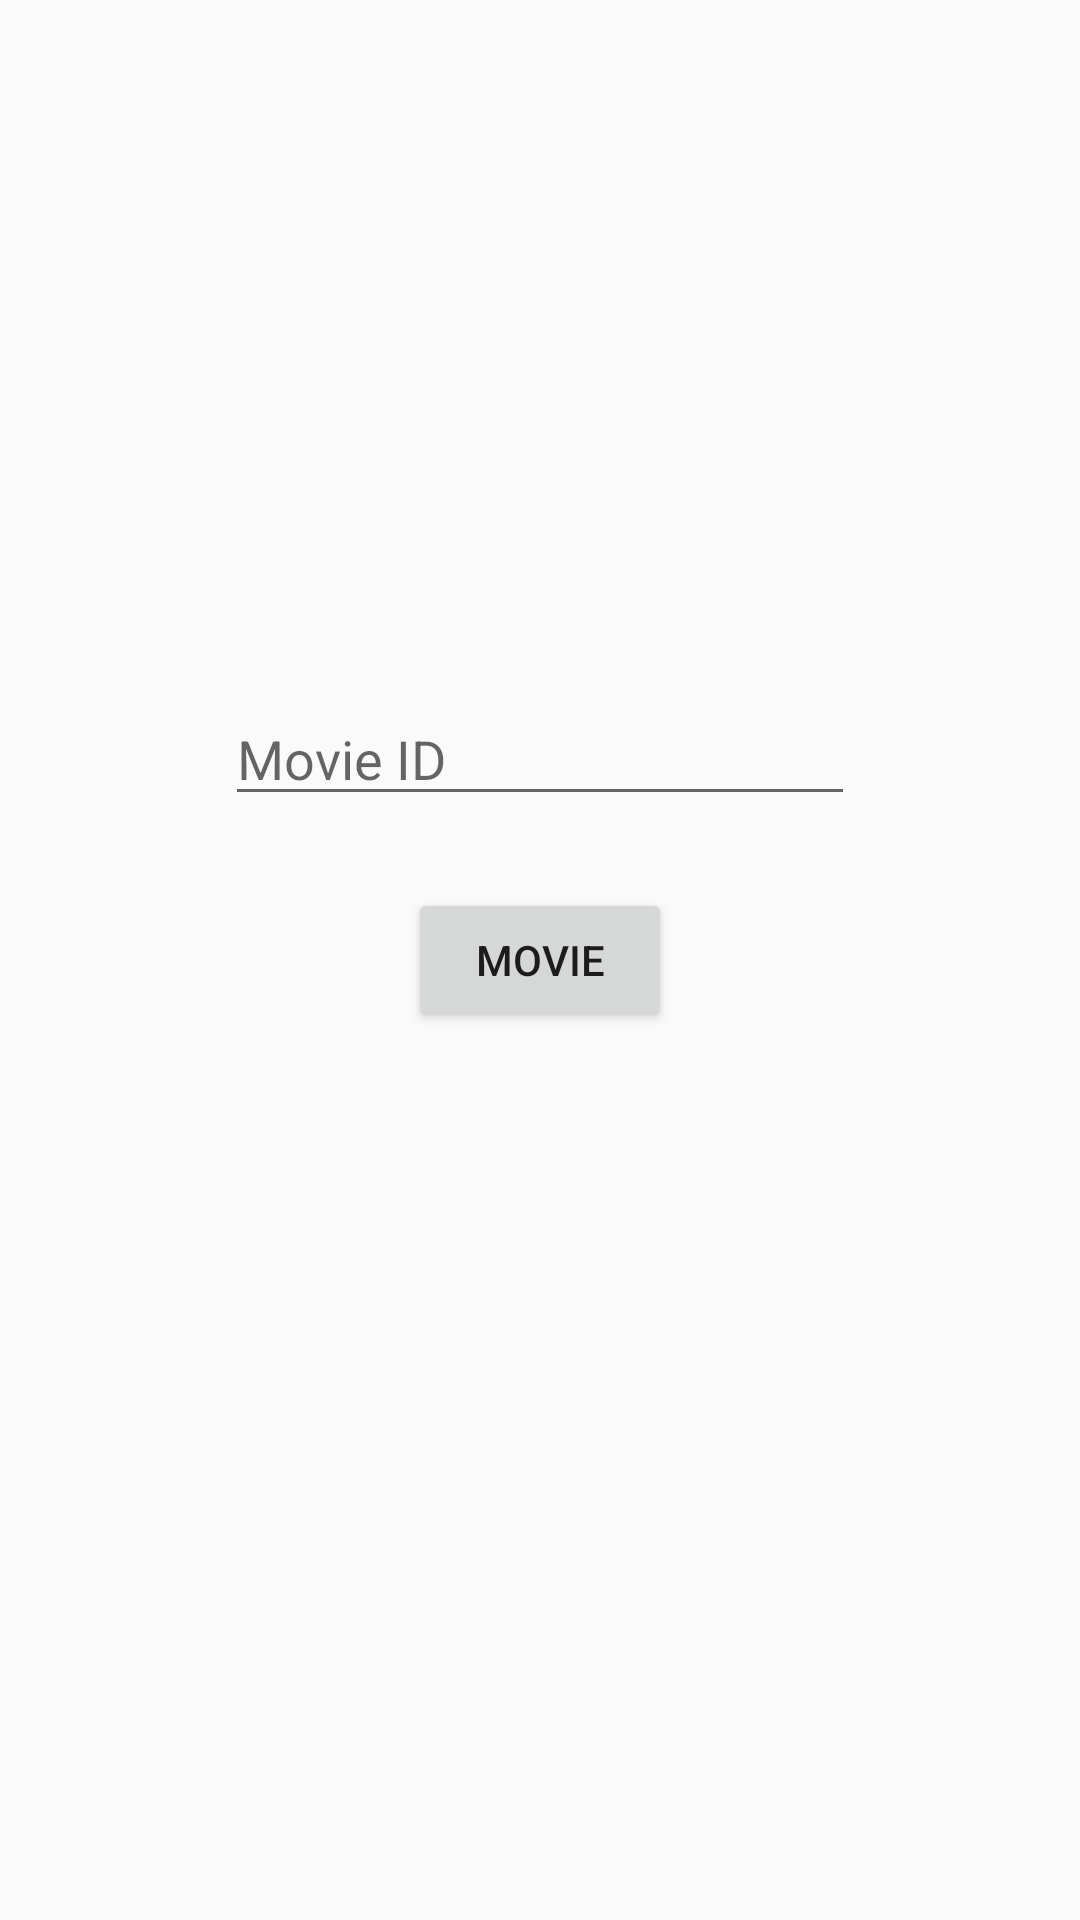

Android layout source for this screen:
<!-- AndroidManifest.xml: application theme Theme.TrueMovieFan -->
<!-- res/layout/activity_main.xml -->
<?xml version="1.0" encoding="utf-8"?>
<androidx.constraintlayout.widget.ConstraintLayout xmlns:android="http://schemas.android.com/apk/res/android"
    xmlns:app="http://schemas.android.com/apk/res-auto"
    xmlns:tools="http://schemas.android.com/tools"
    android:layout_width="match_parent"
    android:layout_height="match_parent"
    tools:context=".MainActivity">

    <Button
        android:id="@+id/btnMovie"
        android:layout_width="wrap_content"
        android:layout_height="wrap_content"
        android:text="Movie"
        app:layout_constraintBottom_toBottomOf="parent"
        app:layout_constraintEnd_toEndOf="parent"
        app:layout_constraintStart_toStartOf="parent"
        app:layout_constraintTop_toTopOf="parent" />

    <EditText
        android:id="@+id/etMovieId"
        android:layout_width="wrap_content"
        android:layout_height="wrap_content"
        android:layout_marginBottom="24dp"
        android:ems="10"
        android:hint="Movie ID"
        android:inputType="textPersonName"
        app:layout_constraintBottom_toTopOf="@+id/btnMovie"
        app:layout_constraintEnd_toEndOf="parent"
        app:layout_constraintStart_toStartOf="parent" />

</androidx.constraintlayout.widget.ConstraintLayout>
<!-- resources referenced by this layout -->
<resources>
  <style name="Theme.TrueMovieFan" parent="Theme.AppCompat.DayNight.NoActionBar">
          
          <item name="colorPrimary">@color/purple_500</item>
          <item name="colorPrimaryVariant">@color/purple_700</item>
          <item name="colorOnPrimary">@color/white</item>
          
          <item name="colorSecondary">@color/teal_200</item>
          <item name="colorSecondaryVariant">@color/teal_700</item>
          <item name="colorOnSecondary">@color/black</item>
          
          <item name="android:statusBarColor" tools:targetApi="l">?attr/colorPrimaryVariant</item>
          
      </style>
  <!-- not gathered from this repository: default colours our renderer supplied (Android Studio template values) -->
  <color name="purple_500">#FF6200EE</color>
  <color name="purple_700">#FF3700B3</color>
  <color name="teal_200">#FF03DAC5</color>
  <color name="teal_700">#FF018786</color>
  <color name="black">#FF000000</color>
  <color name="white">#FFFFFFFF</color>
</resources>
